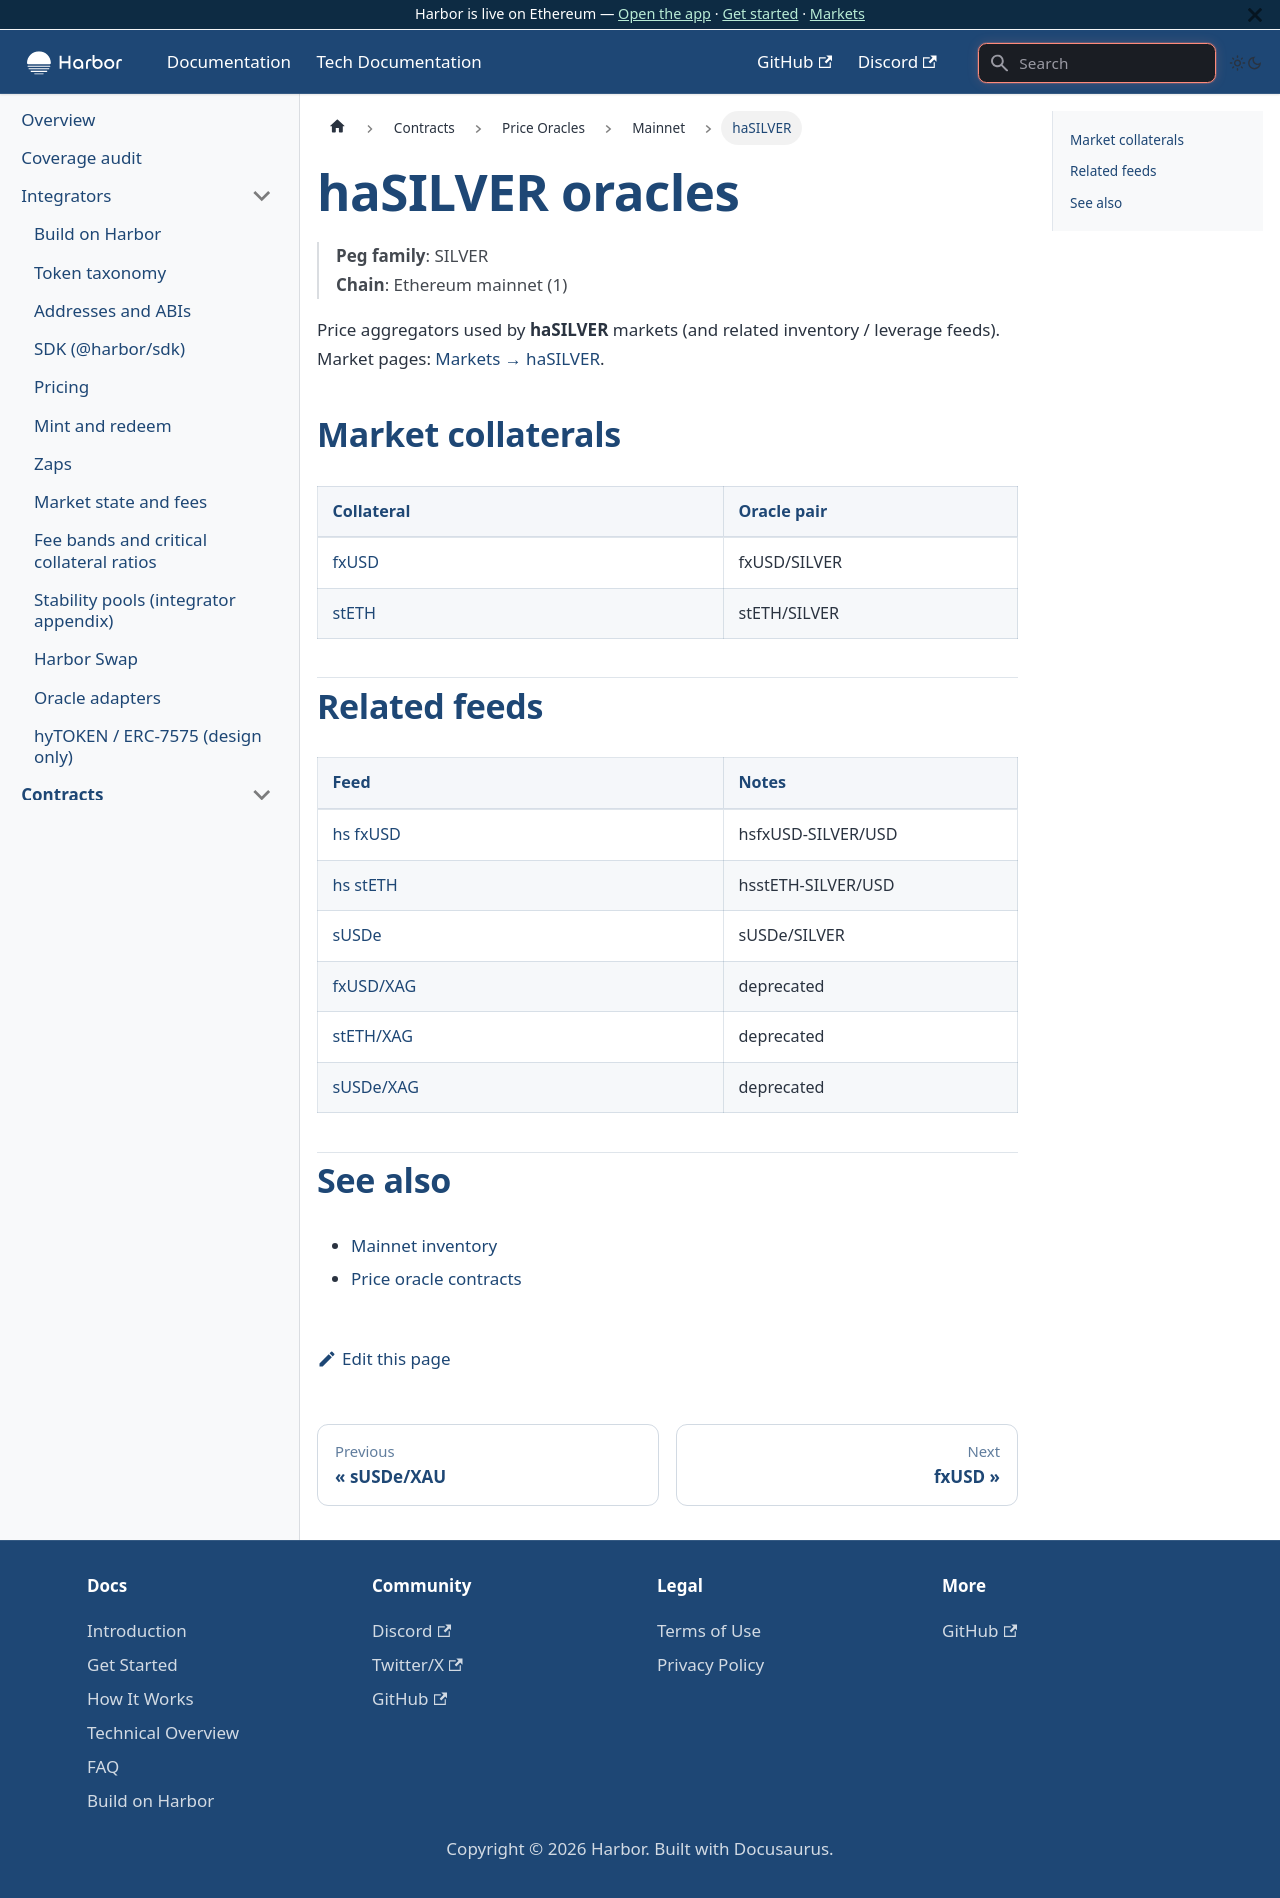

repository: baofinance/harbor-docs · page: tech-docs/contracts/price-oracles/mainnet/hasilver/index.html · generator: docusaurus

# haSILVER oracles

> **Peg family**: SILVER  
> **Chain**: Ethereum mainnet (1)

Price aggregators used by **haSILVER** markets (and related inventory / leverage feeds). Market pages: [Markets → haSILVER](../../../../markets/hasilver/).

## Market collaterals

| Collateral | Oracle pair |
| ---------- | ----------- |
| [fxUSD](./fxusd.md) | fxUSD/SILVER |
| [stETH](./steth.md) | stETH/SILVER |

## Related feeds

| Feed | Notes |
| ---- | ----- |
| [hs fxUSD](./hs-fxusd.md) | hsfxUSD-SILVER/USD |
| [hs stETH](./hs-steth.md) | hsstETH-SILVER/USD |
| [sUSDe](./susde.md) | sUSDe/SILVER |
| [fxUSD/XAG](./fxusd-xag.md) | deprecated |
| [stETH/XAG](./steth-xag.md) | deprecated |
| [sUSDe/XAG](./susde-xag.md) | deprecated |

## See also

- [Mainnet inventory](../../mainnet.md)
- [Price oracle contracts](../../../price-oracle.md)
